Run: headless pygame with SDL's dummy video driver; simulated clock (each Clock.tick advances the game by its frame time, no real sleeping); random seed 0; keys injected as events and as key.get_pressed() state; no mouse input.
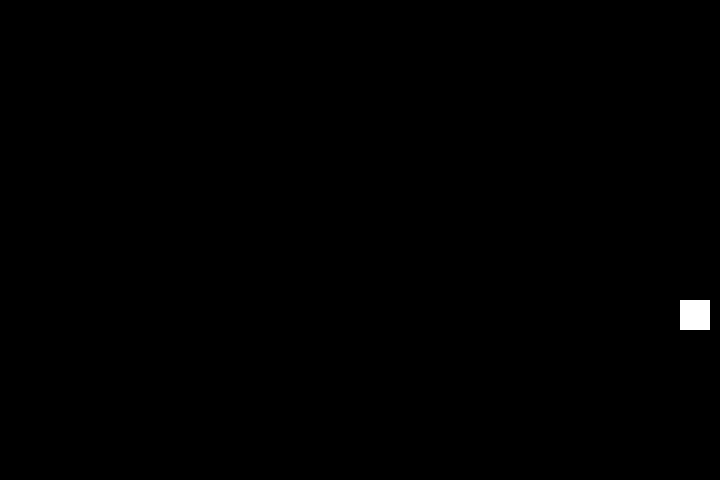
Frame 1 of 4 · flips 1–60 · no input
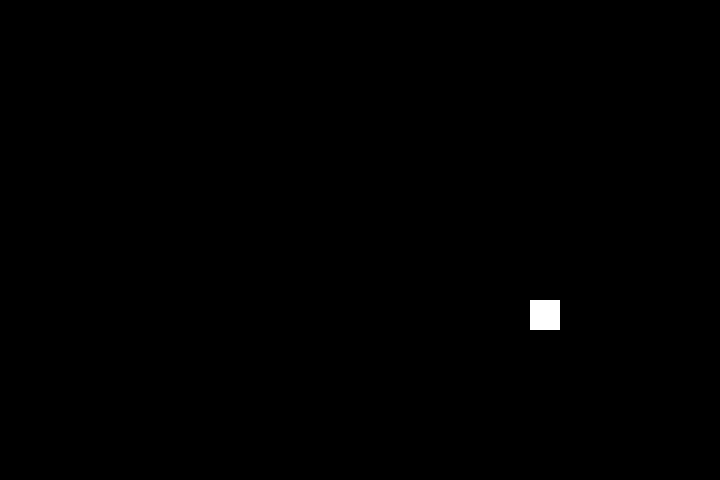
Frame 2 of 4 · flips 61–180 · tapped SPACE, RETURN · held RIGHT (→), D
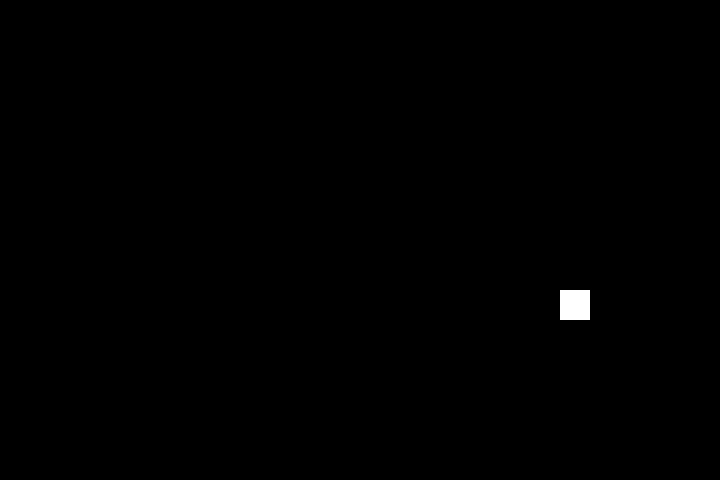
Frame 3 of 4 · flips 181–300 · held DOWN (↓), S
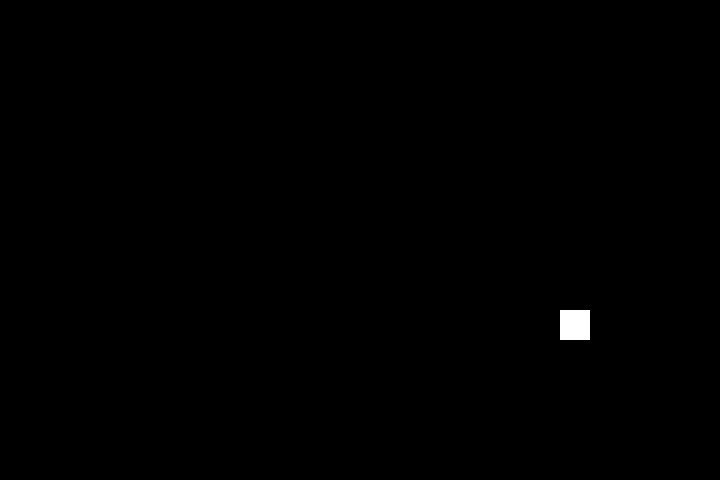
Frame 4 of 4 · flips 301–420 · held LEFT (←), A, UP (↑), W

The pygame program that drew these frames:

import pygame
from pygame.locals import *
from sys import exit 
from random import randint 

# SYSTEM VAR
SIZE = (720, 480)
FPS = pygame.time.Clock()


# COLOR VAR
black = (0, 0, 0)
white = (255, 255, 255)

# GAME PROCESS VAR
SPEED = 30
DIRECTION = [SPEED, 0]
# GAME OBJECT VAR
head = Rect(400, 300, 30, 30)


pygame.init()
pygame.display.set_caption("Snake Game")
screen = pygame.display.set_mode(SIZE)

def move(obj):
    global DIRECTION, SPEED, KEYS

    if KEYS[K_UP] or KEYS[K_w]: 
        DIRECTION = [0, -SPEED]
    elif KEYS[K_DOWN] or KEYS[K_s]: 
        DIRECTION = [0, SPEED]
    elif KEYS[K_LEFT] or KEYS[K_a]: 
        DIRECTION = [-SPEED, 0]
    elif KEYS[K_RIGHT] or KEYS[K_d]: 
        DIRECTION = [SPEED, 0]

    if obj.bottom > 510:
        obj.top = -10
    elif obj.top < -30:
        obj.bottom = 490
    elif obj.left < -30:
        obj.right = 730
    elif obj.right > 750:
        obj.left = -10 
        
    
    obj.move_ip(DIRECTION)

while True: 
    screen.fill(black)

    for event in pygame.event.get():
        if event.type == QUIT:
            pygame.quit()
            exit()
    KEYS = pygame.key.get_pressed()
    pygame.draw.rect(screen, white, head)
    move(head)
    pygame.display.update()
    FPS.tick(10)
